Labelled photos from "classifier_dataset", an image-classification folder in sarfrazkhan66003/-OralScan-AI-Oral-Cancer-Detection-System. The possible labels are: cancer, leukoplakia, leukoplakia-like, normal.

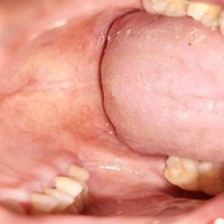
Label: normal

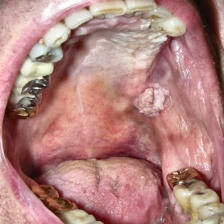
Label: cancer

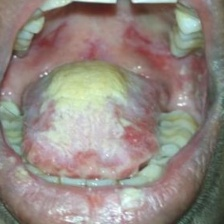
Label: leukoplakia-like

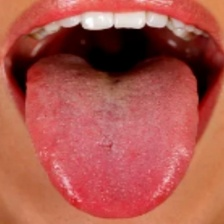
Label: normal

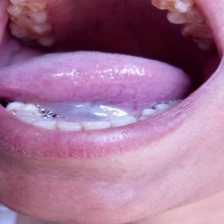
Label: normal

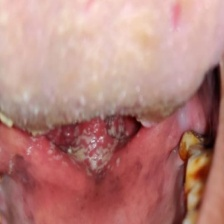
Label: leukoplakia
